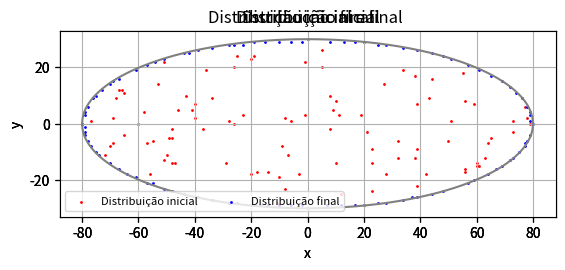

Write the Python code that produced this figure.
import time
import numpy as np
import matplotlib.pyplot as plt
############################### VARIÁVEIS ##############################################
def n(): #Número de cargas
    return 100

def a(): #Semi-eixo maior
    return 80

def b(): #Semi-eixo menor
    return 30
############################ CONDIÇÕES INICIAS ###########################################
def initial_condition_np(a,b,n):
    x = np.random.randint(-a,a, size = n)
    lim = np.around(b*np.sqrt(1-(x/a)**2))
    y = np.random.uniform(-1*lim,lim, size = n)#Repara que desse jeito ele gera uma distribuição mais densa nas pontas da elipse
    y = y.astype(int)
    charges = np.zeros((n,2), dtype = int) #Cria array com as posições das cargas
    charges[0:,0] = x
    charges[0:,1] = y
    charges = np.unique(charges, axis=0) #Exclui cargas sobrepostas    
    return charges
########################### VARIAÇÃO DE POTENCIAL #########################################
def Delta_pot(charges, charge_i, charge_i_new, i):
    #pote: energia de interação da partícula i com a partícula k
    #total: guarda a soma das energias de interações
    
    pote_old = np.zeros(1) #Tamanho 1 porquê entra só a coordenada inicial da partícula i
    pote_new = np.zeros(4) #Tamanho 4 porquê entra as coordenadas dos 4 movimentos possíveis da partícula i (norte, sul, leste, oeste)
    total_old = np.zeros(1)
    total_new = np.zeros(4)
    for k in range(len(charges)):
        if i!=k: #Não calculamos a energia de interação de uma partícula com ela mesma
            charge_k = charges[k, :]
            pote_old = np.log(np.sqrt(np.sum((charge_i - charge_k)**2)))
            pote_new = np.log(np.sqrt(np.sum((charge_i_new - charge_k)**2, axis = 1)))
            total_old = total_old- pote_old
            total_new = total_new- pote_new
    Delta_U = total_new - total_old
    min_index = np.argmin(Delta_U) #Pega o primeiro índice do menor Delta_U
    Delta_U_min = Delta_U[min_index] #Pega o valor do menor Delta_U
    return Delta_U_min, min_index
############################## SIMULAÇÃO ###################################################
def simulate(a, b, n, charges):
    variacao = np.array([[1,0], [-1,0], [0,1], [0,-1]]) #Matriz de variação, contém os movimentos possíveis (norte, sul, leste, oeste)
    index_charges = np.arange(len(charges))
    flag = 0
    while flag!=int(len(charges)): #Cada iteração é um ciclo que roda por todas as partículas
        flag = 0
        np.random.shuffle(index_charges) #Faz um shuffle nos index_charges, para que simulemos a escolha aleatória das partículas
        for i in index_charges:
            charges_new = np.copy(charges) 
            charge_i = np.copy(charges[i, :]) #Pego a partícula com indice i
            charge_i_new = charge_i + variacao #Aplico a variação para todas as direções possíveis para a partícula i
            for I in range(4): #Aqui quero ver se o movimento que eu to realizando é permitido, ou seja, se a partícula cai pra fora da elipse ou ocupa o lugar de outra carga
                charges_new[i, :] = charge_i_new[I, :] 
                elipse = (charge_i_new[I, 0]/a)**2 + (charge_i_new[I, 1]/b)**2 #x²/a² + y²/b²
                if(elipse <= 1) and (len(np.unique(charges_new, axis=0)) == len(charges)):
                    continue
                else:
                    charge_i_new[ I, :] = charge_i_new[I, :] - variacao[I, :] #Caso a partícula não satisfaça as duas condições, volto ela pra sua posição inicial
                    #Note que voltar pra posição inicial implica que o Delta_U para esse movimento vai ser 0 
            Delta_U_min, min_index = Delta_pot(charges, charge_i, charge_i_new, i) #Vou pegar a menor variação energia dentre os movimentos e o índice que causa essa variação
            if Delta_U_min<0:
                charges[i, :] = charge_i + variacao[min_index, :] #Movo a partícula pra a direção que causa maior diminuição da energia
            elif Delta_U_min==0:
                flag = flag + 1 #Se a menor variação de energia da partícula é nula, contamos 1 a mais no flag
                #Note que o flag reinicia a cada ciclo
                #Se o número de partículas cuja menor variação de energia é 0 for igual ao número de partículas, alcançamos um mínimo local.
        print(flag)
    return charges

############################### CÁLCULO DO CAMPO INTERNO ################################
def campo_eletrico(a,b,n,charges):
    ponto = np.array([np.random.randint(-a/2,a/2),np.random.randint(-b/2,b/2)])
    campo = 0
    for k in range(len(charges)):
        charge_k = charges[k, :]
        campo = campo + (np.sum((ponto - charge_k)))
        
    campo = (n*1.44*10**(9))*campo #Correção com constante e cargas
    
    print(1/campo,ponto)
    return campo
############################### PLOT ###################################################
def plot(a, b, charges_0, charges):
    #Copia as posições iniciais em x e y
    x_0 = charges_0[:, 0]
    y_0 = charges_0[:, 1]
        
    #Copia as posições finais em x e y
    x = charges[:, 0]
    y = charges[:, 1]
    
    #Define a superfície da elipse
    x_superficie = np.linspace(-a, a, 1000) #Para gerar a superfície
    y_superficie = b*np.sqrt(1-(x_superficie/a)**2)
    
    #Grafico condições iniciais
    
    plt.axes().set_aspect('equal') #Mesmo aspect ratio para que vejamos a deformação da elipse
    plt.grid()
    plt.title("Distribuição inicial")
    plt.xlabel('x')
    plt.ylabel('y')
    plt.plot(x_superficie, y_superficie, color='grey') #Superfície
    plt.scatter(x_0, y_0, s=1, color='red') #Inicial
    plt.plot(x_superficie, -y_superficie, color='grey') #Final
    #plt.savefig('dist_inicial.png')
    
    #Grafico condições finais    
       
    plt.axes().set_aspect('equal') #Mesmo aspect ratio para que vejamos a deformação da elipse
    plt.grid()
    plt.title("Distribuição final")
    plt.xlabel('x')
    plt.ylabel('y')
    plt.plot(x_superficie, y_superficie, color='grey') #Superfície
    plt.scatter(x, y, s=1, color='darkblue') #Inicial
    plt.plot(x_superficie, -y_superficie, color='grey') #Final
    #plt.savefig('dist_final.png')
    
    #Grafico distribuições combinadas
    
    plt.axes().set_aspect('equal') #Mesmo aspect ratio para que vejamos a deformação da elipse
    plt.grid()
    plt.title("Distribuição inicial e final ")
    plt.xlabel('x')
    plt.ylabel('y')
    plt.plot(x_superficie, y_superficie, color='grey') #Superfície
    inicial = plt.scatter(x_0, y_0, s=1, color='red') #Inicial
    plt.plot(x_superficie, -y_superficie, color='grey') #Final
    final = plt.scatter(x, y, s=1, color='blue')
    plt.legend((inicial, final),
           ('Distribuição inicial', 'Distribuição final'),
           scatterpoints=1,
           loc='lower left',
           ncol=3,
           fontsize=8)
    plt.show()
    #plt.savefig('dist_inicial_final.png') #LEMBRAR DE APAGAR plt.show()

##############################################################################################
a = a()
b = b()
n = n()

start = time.time()

charges = initial_condition_np(a,b,n)

charges_0 = np.copy(charges)

charges = simulate(a,b,n, charges)

end = time.time()

print('Tempo de simulação (total): ' + str(end - start))

campo = campo_eletrico(a,b,n,charges)

plot(a, b, charges_0, charges)
